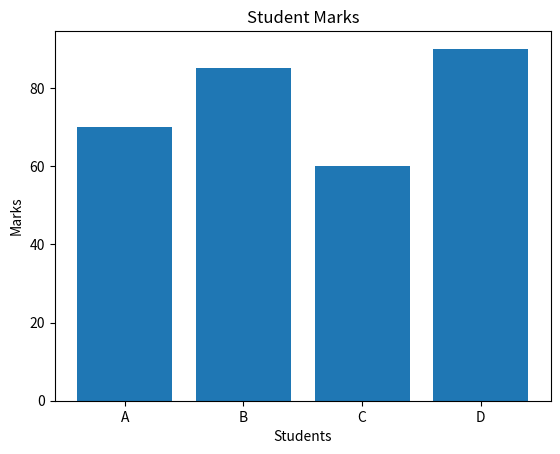

This chart was generated by the following Python code:
import numpy as np
import pandas as pd
import matplotlib.pyplot as plt

# Student data
names = ["A", "B", "C", "D"]
marks = np.array([70, 85, 60, 90])

# Create DataFrame
df = pd.DataFrame({
    "Name": names,
    "Marks": marks
})

print(df)

# Plot bar graph
plt.bar(df["Name"], df["Marks"])

# Add labels
plt.xlabel("Students")
plt.ylabel("Marks")
plt.title("Student Marks")

# Show graph
plt.show()
